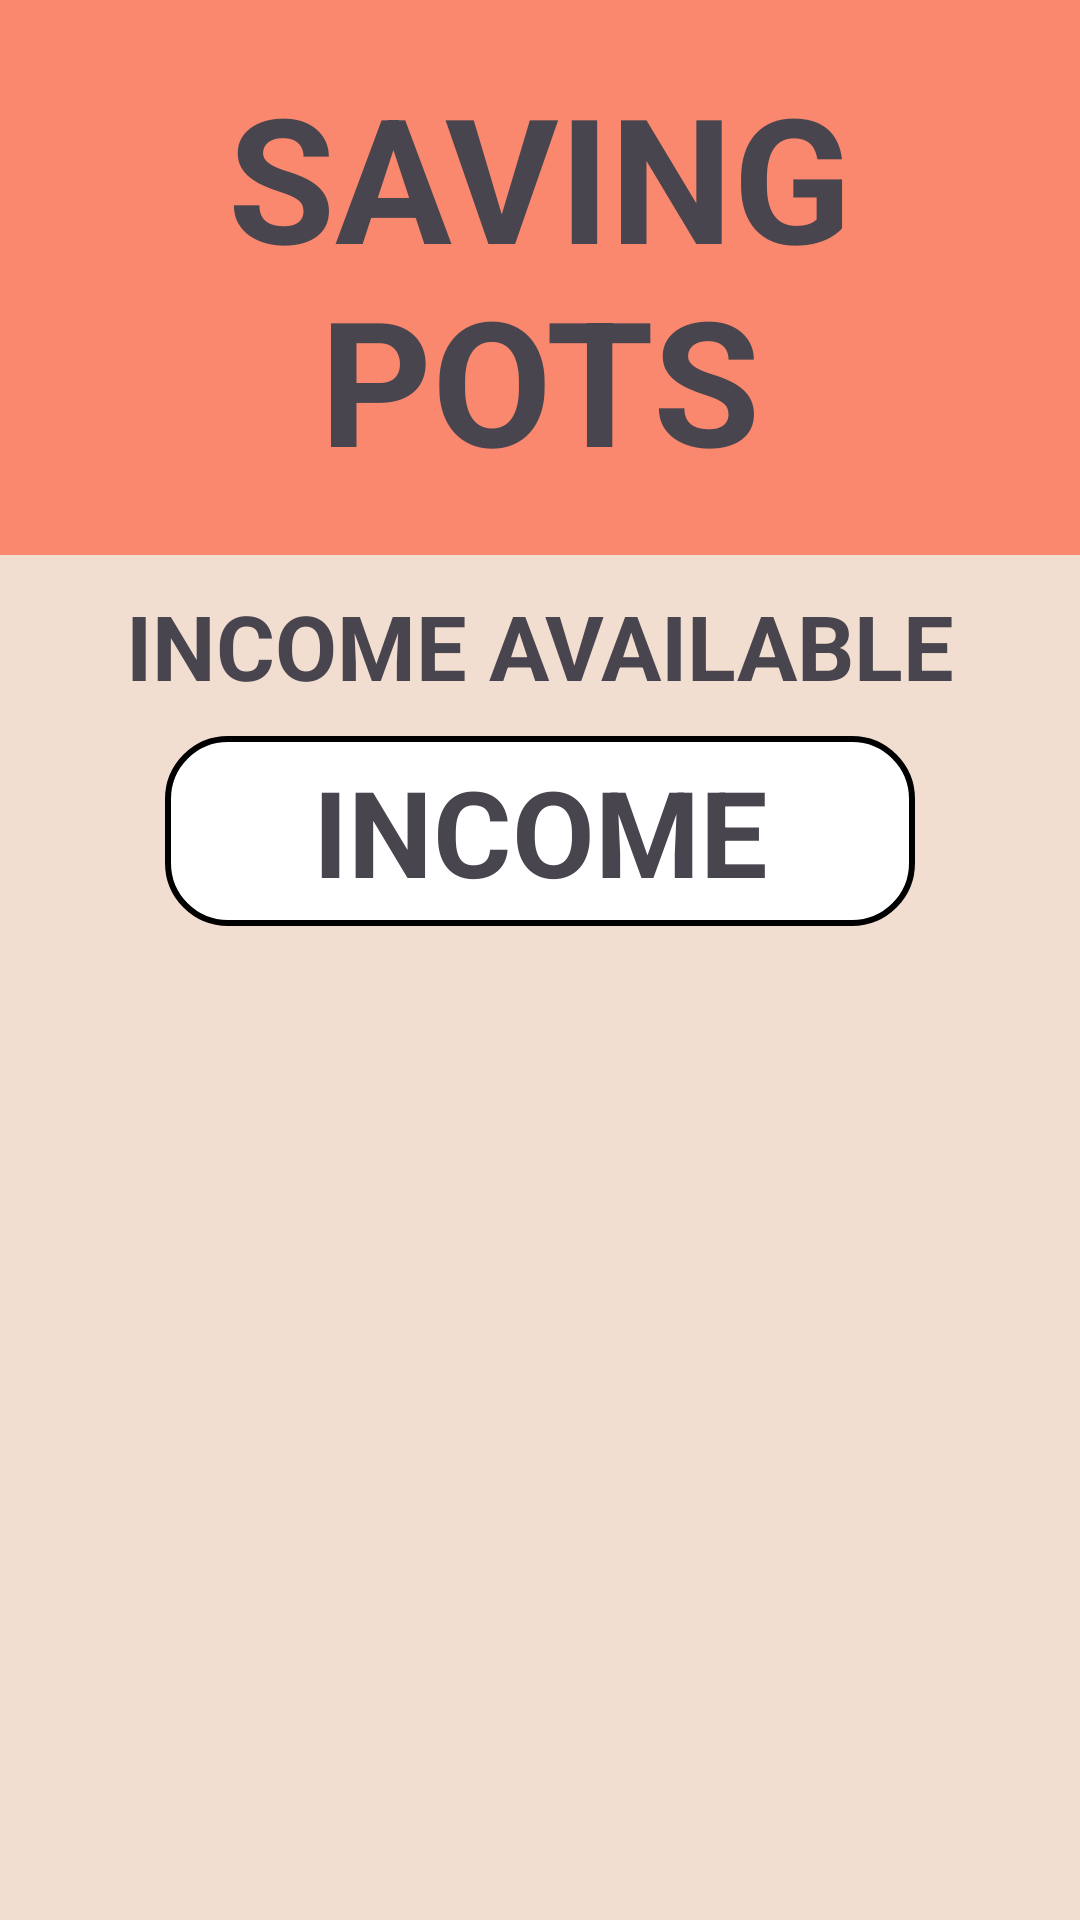

Write the Android layout XML for this screen, with the resource values it uses.
<!-- AndroidManifest.xml: application theme Theme.BlushFinance -->
<!-- res/layout/p_activity_pots.xml -->
<?xml version="1.0" encoding="utf-8"?>
<androidx.constraintlayout.widget.ConstraintLayout xmlns:android="http://schemas.android.com/apk/res/android"
    xmlns:app="http://schemas.android.com/apk/res-auto"
    xmlns:tools="http://schemas.android.com/tools"
    android:layout_width="match_parent"
    android:layout_height="match_parent"
    android:id="@+id/pots"
    android:background="@color/backgroundColor"
    tools:context=".fragments.Pots_Page.PotsFragment">

    <TextView
        android:id="@+id/potsTitle"
        android:layout_width="match_parent"
        android:layout_height="wrap_content"
        android:text="SAVING POTS"
        android:textSize="58sp"
        android:textStyle="bold"
        android:gravity="center"
        android:padding="20dp"
        android:background="@color/menuColor"
        app:layout_constraintTop_toTopOf="parent"
        app:layout_constraintStart_toStartOf="parent"
        app:layout_constraintEnd_toEndOf="parent"/>

    <TextView
        android:id="@+id/incomeTitle"
        android:layout_width="wrap_content"
        android:layout_height="wrap_content"
        android:text="INCOME AVAILABLE"
        android:textSize="30sp"
        android:textStyle="bold"
        android:gravity="center"
        android:layout_marginTop="10dp"
        app:layout_constraintTop_toBottomOf="@id/potsTitle"
        app:layout_constraintStart_toStartOf="parent"
        app:layout_constraintEnd_toEndOf="parent" />

    <TextView
        android:id="@+id/incomeText"
        android:layout_width="wrap_content"
        android:layout_height="wrap_content"
        android:text="INCOME"
        android:textSize="40sp"
        android:textStyle="bold"
        android:gravity="center"
        android:background="@drawable/rounded_square_background"
        android:minWidth="250dp"
        android:minHeight="60dp"
        android:paddingVertical="5dp"
        android:paddingHorizontal="20dp"
        android:layout_marginTop="10dp"
        app:layout_constraintTop_toBottomOf="@id/incomeTitle"
        app:layout_constraintStart_toStartOf="parent"
        app:layout_constraintEnd_toEndOf="parent"/>

    <androidx.recyclerview.widget.RecyclerView
        android:id="@+id/recyclerView"
        android:layout_width="0dp"
        android:layout_height="0dp"
        app:layout_constraintTop_toBottomOf="@id/incomeText"
        app:layout_constraintStart_toStartOf="parent"
        app:layout_constraintEnd_toEndOf="parent"
        app:layout_constraintBottom_toBottomOf="parent"
        android:layout_marginTop="10dp"
        />

</androidx.constraintlayout.widget.ConstraintLayout>
<!-- resources referenced by this layout -->
<resources>
  <color name="backgroundColor">#F2DED0</color>
  <color name="menuColor">#FA886E</color>
  <!-- drawable rounded_square_background (drawable) -->
  <?xml version="1.0" encoding="utf-8"?>
  <shape xmlns:android="http://schemas.android.com/apk/res/android"
      android:shape="rectangle">
      <solid android:color="@color/white"/> 
      <stroke android:width="2dp" android:color="@color/black"/> 
      <corners android:radius="20dp"/> 
  </shape>
  <style name="Theme.BlushFinance" parent="Base.Theme.BlushFinance" />
  <color name="white">#FFFFFFFF</color>
  <color name="black">#FF000000</color>
  <style name="Base.Theme.BlushFinance" parent="Theme.Material3.DayNight.NoActionBar">
  
          <item name="colorPrimary">@color/my_primary</item>
          <item name="colorPrimaryVariant">@color/my_primary</item>
  
  
          <item name="colorSecondary">@color/my_secondary</item>
  
  
  
  
          
          
      </style>
</resources>
